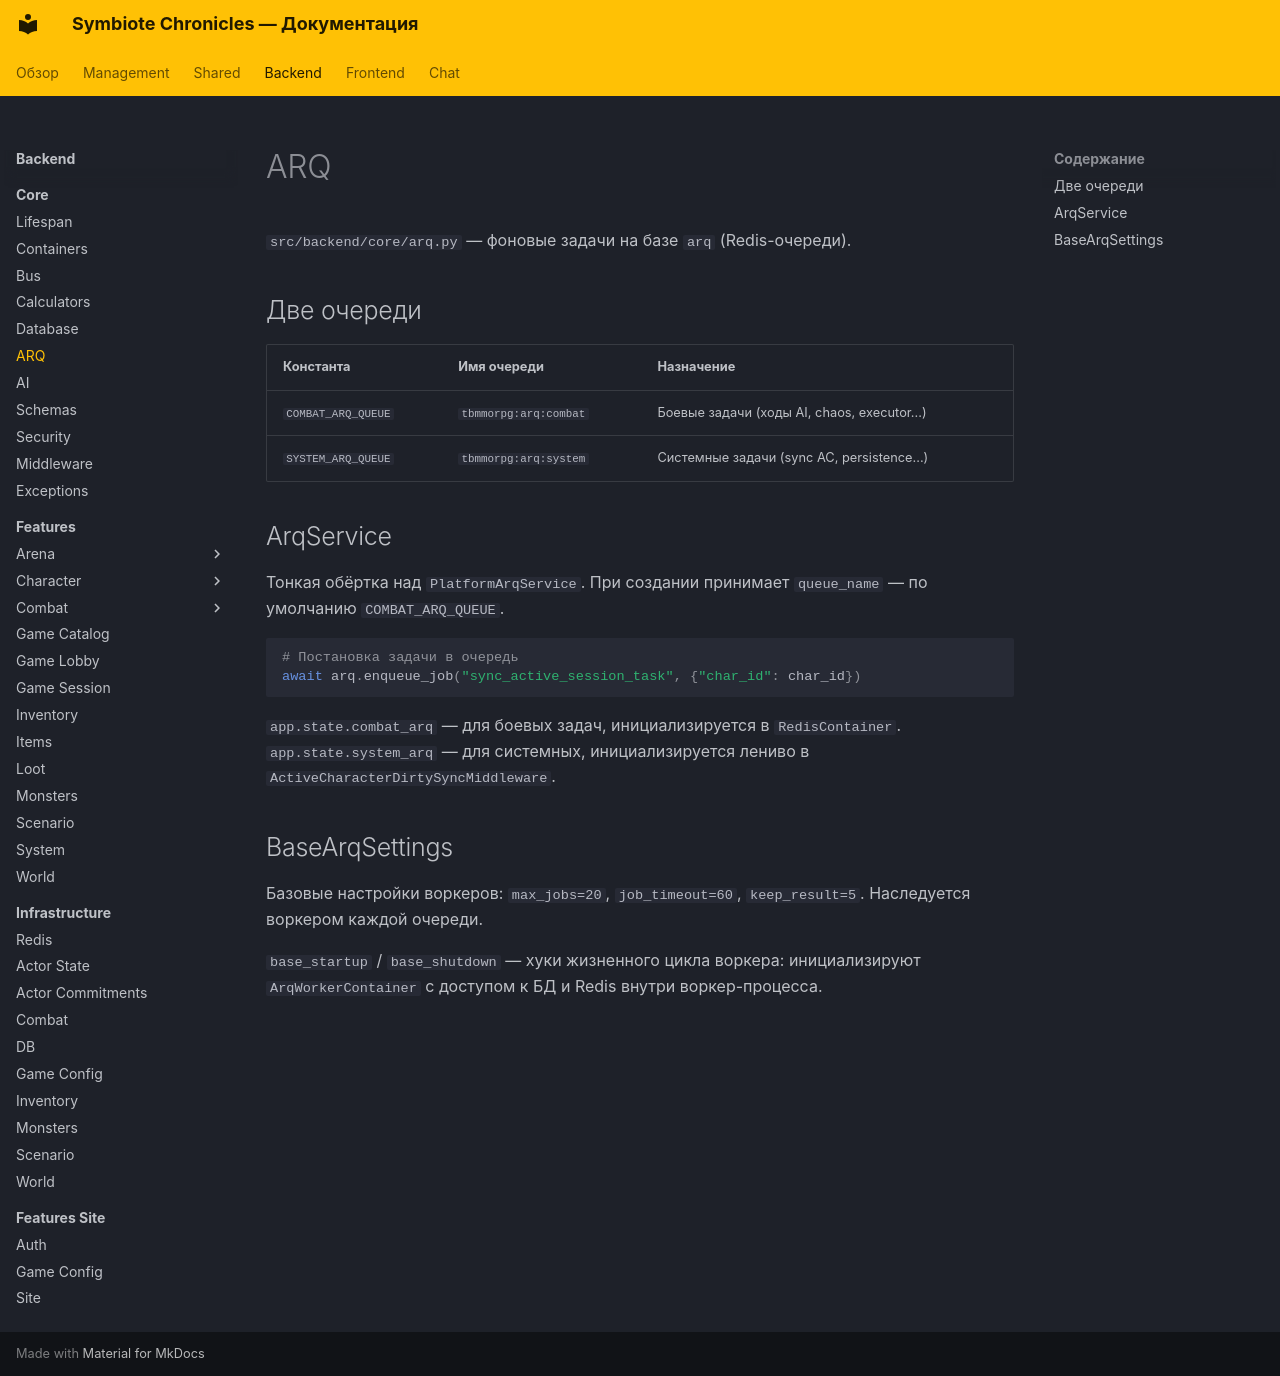

repository: CodexDLC/thesealedworld · page: backend/core/arq/index.html · generator: mkdocs

# ARQ

`src/backend/core/arq.py` — фоновые задачи на базе `arq` (Redis-очереди).

## Две очереди

| Константа | Имя очереди | Назначение |
|-----------|-------------|-----------|
| `COMBAT_ARQ_QUEUE` | `tbmmorpg:arq:combat` | Боевые задачи (ходы AI, chaos, executor...) |
| `SYSTEM_ARQ_QUEUE` | `tbmmorpg:arq:system` | Системные задачи (sync AC, persistence...) |

## ArqService

Тонкая обёртка над `PlatformArqService`. При создании принимает `queue_name` — по умолчанию `COMBAT_ARQ_QUEUE`.

```python
# Постановка задачи в очередь
await arq.enqueue_job("sync_active_session_task", {"char_id": char_id})
```

`app.state.combat_arq` — для боевых задач, инициализируется в `RedisContainer`.
`app.state.system_arq` — для системных, инициализируется лениво в `ActiveCharacterDirtySyncMiddleware`.

## BaseArqSettings

Базовые настройки воркеров: `max_jobs=20`, `job_timeout=60`, `keep_result=5`. Наследуется воркером каждой очереди.

`base_startup` / `base_shutdown` — хуки жизненного цикла воркера: инициализируют `ArqWorkerContainer` с доступом к БД и Redis внутри воркер-процесса.
